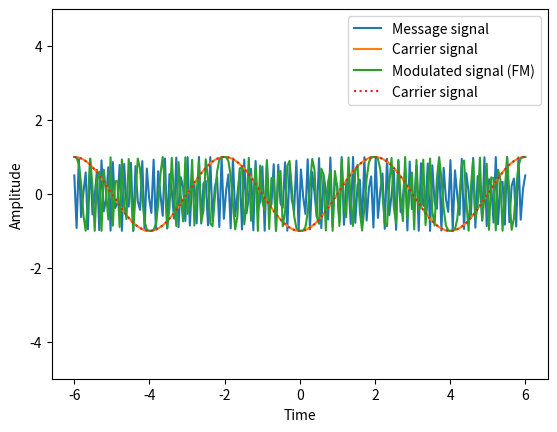

This chart was generated by the following Python code:
import numpy as np
import matplotlib.pyplot as plt

t = np.linspace(-6, 6, 200) #generate time for x axis
fm = 10 #frequency of msg signal
fc = 50 #frequency of carrier signal
Am = 1 #Amplitude of msg signal
Ac = 1 #Amplitude of carrier signal
kf = 0.32 #frequency deviation constant

#message signal
def m(t, Am, fm):
    return Am*np.sin(2*(np.pi)*fm*t + np.pi/6) #np.pi/6 is phase

#carrier signal
def c(t, Ac, fc):
    return Ac*np.cos(2*(np.pi)*fc*t) 

#frequency modulation function
def mod(t, Ac, Am, fc, fm, kf):
    return Ac*np.cos(2*np.pi*fc*t + kf*(-Am*(np.cos(2*(np.pi)*fc*t))/2*(np.pi)*fc))


yc = c(t, Ac, fc)
ym = m(t, Am, fm)

plt.plot(t, ym, label = "Message signal")
plt.plot(t, yc, label = "Carrier signal")
plt.xlabel("Time")
plt.ylabel("Amplitude")
plt.ylim([-5,5])
plt.legend()
plt.show()

y = mod(t, Ac, Am, fc, fm, kf)

plt.plot(t, y, label = "Modulated signal (FM)")
plt.plot(t, yc, ":" ,label = "Carrier signal")
plt.xlabel("Time")
plt.ylabel("Amplitude")
plt.ylim([-5,5])
plt.legend()
plt.show()